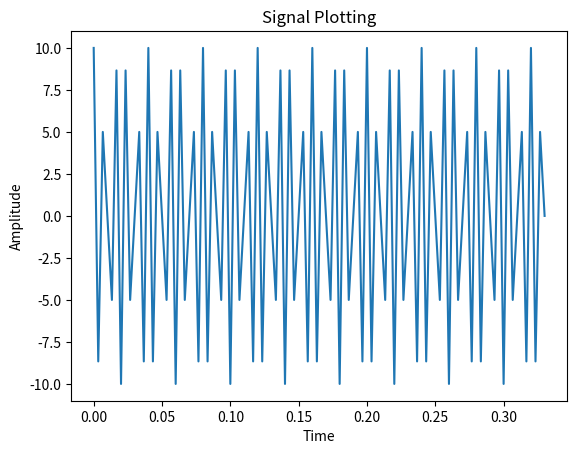

The script that saved this image:
import matplotlib.pyplot as plt
import numpy as np

sampleFrequency = 300
time = 0

iterations = np.array([time])

for i in range(1, 100, 1):
    time += (1/sampleFrequency)
    iterations = np.append(iterations, time)

signal = 10 * np.cos(250*iterations * np.pi)


plt.figure("Signal")
plt.plot(iterations, signal)
plt.title("Signal Plotting")
plt.xlabel("Time")
plt.ylabel("Amplitude")
plt.show()
